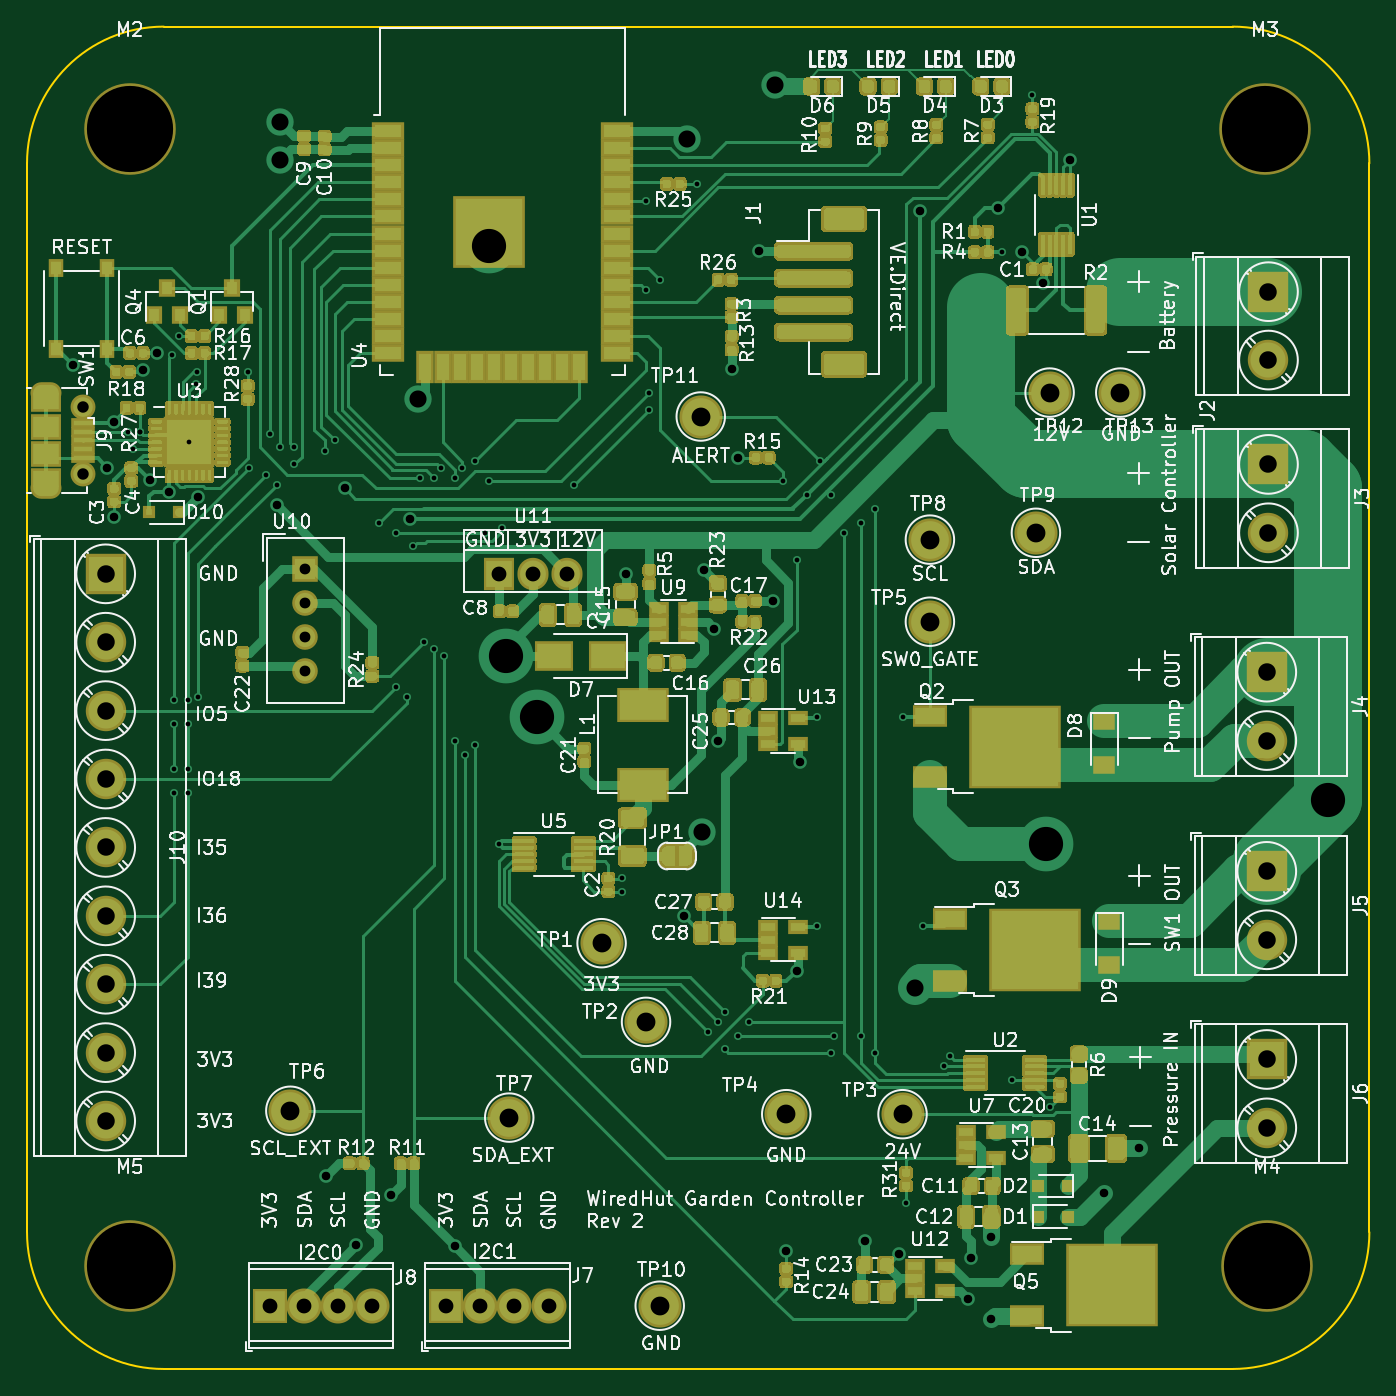
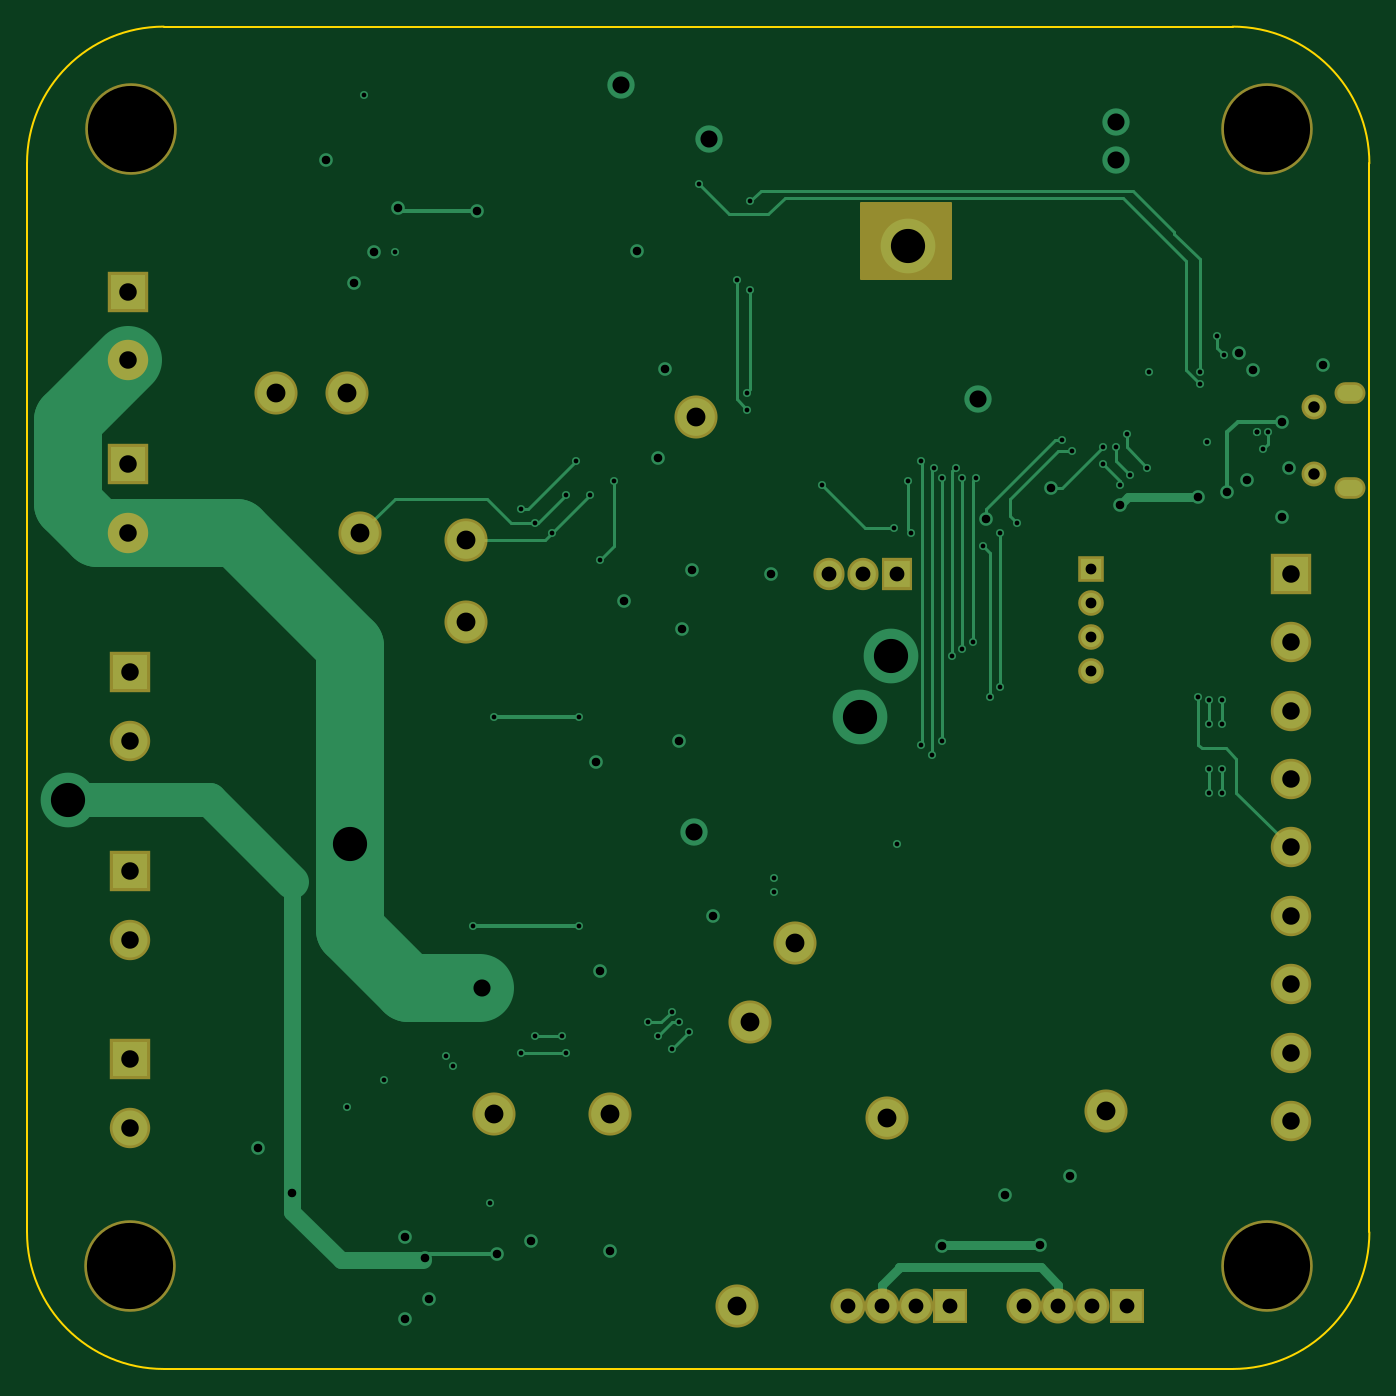
Circuit board: 10 layer files. Board 99.7 x 99.7 mm.
- bottom_copper: garden-B_Cu.gbl (13291 bytes)
- bottom_mask: garden-B_Mask.gbs (2592 bytes)
- bottom_silk: garden-B_SilkS.gbo (536 bytes)
- outline: garden-Edge_Cuts.gm1 (1077 bytes)
- top_copper: garden-F_Cu.gtl (122630 bytes)
- top_mask: garden-F_Mask.gts (71031 bytes)
- paste: garden-F_Paste.gtp (67287 bytes)
- top_silk: garden-F_SilkS.gto (163458 bytes)
- drill: garden-NPTH.drl (380 bytes)
- drill: garden-PTH.drl (2893 bytes)

=== bottom_copper: garden-B_Cu.gbl (13291 bytes, source omitted) ===
=== bottom_mask: garden-B_Mask.gbs ===
G04 #@! TF.GenerationSoftware,KiCad,Pcbnew,5.1.6-c6e7f7d~87~ubuntu18.04.1*
G04 #@! TF.CreationDate,2020-08-03T14:56:27+01:00*
G04 #@! TF.ProjectId,garden,67617264-656e-42e6-9b69-6361645f7063,rev?*
G04 #@! TF.SameCoordinates,Original*
G04 #@! TF.FileFunction,Soldermask,Bot*
G04 #@! TF.FilePolarity,Negative*
%FSLAX46Y46*%
G04 Gerber Fmt 4.6, Leading zero omitted, Abs format (unit mm)*
G04 Created by KiCad (PCBNEW 5.1.6-c6e7f7d~87~ubuntu18.04.1) date 2020-08-03 14:56:27*
%MOMM*%
%LPD*%
G01*
G04 APERTURE LIST*
%ADD10C,3.200000*%
%ADD11C,3.000000*%
%ADD12R,3.000000X3.000000*%
%ADD13O,2.305000X2.400000*%
%ADD14R,2.305000X2.400000*%
%ADD15C,1.900000*%
%ADD16R,1.900000X1.900000*%
%ADD17O,2.300000X1.600000*%
%ADD18C,1.850000*%
%ADD19C,2.600000*%
%ADD20R,2.600000X2.600000*%
%ADD21C,6.800000*%
%ADD22C,0.254000*%
G04 APERTURE END LIST*
D10*
X137076000Y-76708000D03*
X131826000Y-76708000D03*
X105918000Y-78486000D03*
X102870000Y-144526000D03*
X130810000Y-87122000D03*
X122936000Y-87630000D03*
X91694000Y-130556000D03*
X75438000Y-130048000D03*
X122936000Y-93726000D03*
X112268000Y-130302000D03*
X120904000Y-130302000D03*
X101854000Y-123444000D03*
X98552000Y-117602000D03*
D11*
X61722000Y-130810000D03*
X61722000Y-125730000D03*
X61722000Y-120650000D03*
X61722000Y-115570000D03*
X61722000Y-110490000D03*
X61722000Y-105410000D03*
X61722000Y-100330000D03*
X61722000Y-95250000D03*
D12*
X61722000Y-90170000D03*
D13*
X96012000Y-90170000D03*
X93472000Y-90170000D03*
D14*
X90932000Y-90170000D03*
D15*
X76559000Y-97415000D03*
X76559000Y-94875000D03*
X76559000Y-92335000D03*
D16*
X76559000Y-89795000D03*
D17*
X57309500Y-83764000D03*
X57309500Y-76764000D03*
D18*
X60009500Y-82764000D03*
X60009500Y-77764000D03*
D11*
X148082000Y-87122000D03*
D12*
X148082000Y-82042000D03*
D19*
X94615000Y-144526000D03*
X92075000Y-144526000D03*
X89535000Y-144526000D03*
D20*
X86995000Y-144526000D03*
D19*
X81534000Y-144526000D03*
X78994000Y-144526000D03*
X76454000Y-144526000D03*
D20*
X73914000Y-144526000D03*
D11*
X147955000Y-131318000D03*
D12*
X147955000Y-126238000D03*
D11*
X147955000Y-117348000D03*
D12*
X147955000Y-112268000D03*
D11*
X147955000Y-102552500D03*
D12*
X147955000Y-97472500D03*
D11*
X148082000Y-74295000D03*
D12*
X148082000Y-69215000D03*
D21*
X63500000Y-141605000D03*
X147955000Y-141605000D03*
X147828000Y-57150000D03*
X63500000Y-57150000D03*
D22*
G36*
X93599000Y-68199000D02*
G01*
X86995000Y-68199000D01*
X86995000Y-62611000D01*
X93599000Y-62611000D01*
X93599000Y-68199000D01*
G37*
X93599000Y-68199000D02*
X86995000Y-68199000D01*
X86995000Y-62611000D01*
X93599000Y-62611000D01*
X93599000Y-68199000D01*
M02*

=== bottom_silk: garden-B_SilkS.gbo ===
G04 #@! TF.GenerationSoftware,KiCad,Pcbnew,5.1.6-c6e7f7d~87~ubuntu18.04.1*
G04 #@! TF.CreationDate,2020-08-03T14:56:27+01:00*
G04 #@! TF.ProjectId,garden,67617264-656e-42e6-9b69-6361645f7063,rev?*
G04 #@! TF.SameCoordinates,Original*
G04 #@! TF.FileFunction,Legend,Bot*
G04 #@! TF.FilePolarity,Positive*
%FSLAX46Y46*%
G04 Gerber Fmt 4.6, Leading zero omitted, Abs format (unit mm)*
G04 Created by KiCad (PCBNEW 5.1.6-c6e7f7d~87~ubuntu18.04.1) date 2020-08-03 14:56:27*
%MOMM*%
%LPD*%
G01*
G04 APERTURE LIST*
G04 APERTURE END LIST*
M02*

=== outline: garden-Edge_Cuts.gm1 ===
G04 #@! TF.GenerationSoftware,KiCad,Pcbnew,5.1.6-c6e7f7d~87~ubuntu18.04.1*
G04 #@! TF.CreationDate,2020-08-03T14:56:27+01:00*
G04 #@! TF.ProjectId,garden,67617264-656e-42e6-9b69-6361645f7063,rev?*
G04 #@! TF.SameCoordinates,Original*
G04 #@! TF.FileFunction,Profile,NP*
%FSLAX46Y46*%
G04 Gerber Fmt 4.6, Leading zero omitted, Abs format (unit mm)*
G04 Created by KiCad (PCBNEW 5.1.6-c6e7f7d~87~ubuntu18.04.1) date 2020-08-03 14:56:27*
%MOMM*%
%LPD*%
G01*
G04 APERTURE LIST*
G04 #@! TA.AperFunction,Profile*
%ADD10C,0.150000*%
G04 #@! TD*
G04 APERTURE END LIST*
D10*
X55880000Y-139065000D02*
X55880000Y-59690000D01*
X145415000Y-149225000D02*
X66040000Y-149225000D01*
X155575000Y-59690000D02*
X155575000Y-139065000D01*
X66040000Y-49530000D02*
X145415000Y-49530000D01*
X155575000Y-139065000D02*
G75*
G02*
X145415000Y-149225000I-10160000J0D01*
G01*
X66040000Y-149225000D02*
G75*
G02*
X55880000Y-139065000I0J10160000D01*
G01*
X55880000Y-59690000D02*
G75*
G02*
X66040000Y-49530000I10160000J0D01*
G01*
X145415000Y-49530000D02*
G75*
G02*
X155575000Y-59690000I0J-10160000D01*
G01*
M02*

=== top_copper: garden-F_Cu.gtl (122630 bytes, source omitted) ===
=== top_mask: garden-F_Mask.gts (71031 bytes, source omitted) ===
=== paste: garden-F_Paste.gtp (67287 bytes, source omitted) ===
=== top_silk: garden-F_SilkS.gto (163458 bytes, source omitted) ===
=== drill: garden-NPTH.drl ===
M48
; DRILL file {KiCad 5.1.6-c6e7f7d~87~ubuntu18.04.1} date Mon Aug  3 14:55:23 2020
; FORMAT={-:-/ absolute / inch / decimal}
; #@! TF.CreationDate,2020-08-03T14:55:23+01:00
; #@! TF.GenerationSoftware,Kicad,Pcbnew,5.1.6-c6e7f7d~87~ubuntu18.04.1
; #@! TF.FileFunction,NonPlated,1,4,NPTH
FMAT,2
INCH
T1C0.2520
%
G90
G05
T1
X2.5Y-2.25
X5.825Y-5.575
X2.5Y-5.575
X5.82Y-2.25
T0
M30

=== drill: garden-PTH.drl ===
M48
; DRILL file {KiCad 5.1.6-c6e7f7d~87~ubuntu18.04.1} date Mon Aug  3 14:55:23 2020
; FORMAT={-:-/ absolute / inch / decimal}
; #@! TF.CreationDate,2020-08-03T14:55:23+01:00
; #@! TF.GenerationSoftware,Kicad,Pcbnew,5.1.6-c6e7f7d~87~ubuntu18.04.1
; #@! TF.FileFunction,Plated,1,4,PTH
FMAT,2
INCH
T1C0.0138
T2C0.0236
T3C0.0250
T4C0.0315
T5C0.0335
T6C0.0433
T7C0.0500
T8C0.0512
T9C0.0551
T10C0.1000
%
G90
G05
T1
X2.495Y-3.135
X2.51Y-3.185
X2.53Y-3.135
X2.53Y-3.135
X2.625Y-2.91
X2.63Y-3.92
X2.63Y-3.99
X2.63Y-4.12
X2.63Y-4.19
X2.645Y-2.855
X2.67Y-3.92
X2.67Y-3.99
X2.67Y-4.12
X2.67Y-4.19
X2.675Y-3.165
X2.695Y-2.995
X2.6963Y-2.96
X2.7Y-3.91
X2.845Y-2.96
X2.85Y-3.24
X2.9Y-3.26
X2.91Y-3.14
X2.93Y-3.29
X2.94Y-3.18
X2.98Y-3.18
X2.98Y-3.23
X3.07Y-3.19
X3.1Y-3.16
X3.23Y-3.4
X3.28Y-3.43
X3.28Y-3.88
X3.31Y-3.91
X3.33Y-3.47
X3.35Y-3.27
X3.36Y-3.75
X3.39Y-3.27
X3.39Y-3.77
X3.41Y-3.24
X3.42Y-3.79
X3.45Y-3.27
X3.45Y-4.04
X3.4718Y-3.2394
X3.48Y-4.08
X3.51Y-3.22
X3.51Y-4.05
X3.54Y-3.43
X3.55Y-3.28
X3.58Y-4.34
X3.59Y-3.415
X3.8Y-3.29
X3.94Y-4.44
X3.94Y-4.48
X4.01Y-2.46
X4.01Y-2.72
X4.02Y-3.02
X4.02Y-3.07
X4.05Y-2.69
X4.16Y-2.41
X4.19Y-4.89
X4.22Y-4.86
X4.24Y-4.83
X4.24Y-4.94
X4.28Y-4.9
X4.31Y-4.86
X4.41Y-3.28
X4.45Y-3.51
X4.48Y-3.32
X4.51Y-3.97
X4.51Y-4.58
X4.52Y-3.22
X4.55Y-3.32
X4.55Y-4.95
X4.56Y-4.9
X4.59Y-3.43
X4.64Y-3.4
X4.64Y-4.9
X4.68Y-3.36
X4.68Y-4.95
X4.76Y-3.97
X4.77Y-5.39
X4.82Y-4.58
X4.88Y-4.99
X4.9Y-4.96
X5.05Y-2.61
X5.08Y-5.03
X5.14Y-2.15
X5.19Y-5.11
T3
X2.335Y-2.94
X2.435Y-3.24
X2.455Y-3.105
X2.455Y-3.385
X2.54Y-2.955
X2.5588Y-3.2764
X2.58Y-2.905
X2.615Y-3.31
X2.7Y-3.325
X2.93Y-3.35
X3.075Y-5.31
X3.13Y-3.3
X3.1625Y-5.5125
X3.265Y-5.365
X3.32Y-3.39
X3.45Y-5.515
X3.95Y-3.55
X4.12Y-4.55
X4.18Y-3.54
X4.21Y-3.71
X4.22Y-4.04
X4.26Y-2.95
X4.28Y-3.21
X4.34Y-2.605
X4.38Y-3.63
X4.42Y-5.53
X4.45Y-4.71
X4.46Y-4.1
X4.65Y-5.5
X4.75Y-5.54
X4.81Y-2.49
X4.95Y-5.67
X4.96Y-5.55
X5.02Y-5.49
X5.02Y-5.73
X5.04Y-2.48
X5.11Y-2.61
X5.17Y-2.7
X5.25Y-2.34
X5.35Y-5.36
X5.45Y-5.23
T4
X3.0141Y-3.5352
X3.0141Y-3.6352
X3.0141Y-3.7352
X3.0141Y-3.8352
T5
X2.3626Y-3.0616
X2.3626Y-3.2584
T6
X3.58Y-3.55
X3.68Y-3.55
X3.78Y-3.55
X2.91Y-5.69
X3.01Y-5.69
X3.11Y-5.69
X3.21Y-5.69
X3.425Y-5.69
X3.525Y-5.69
X3.625Y-5.69
X3.725Y-5.69
T7
X2.94Y-2.23
X2.94Y-2.34
X3.3431Y-3.0399
X4.13Y-2.28
X4.175Y-4.305
X4.3872Y-2.12
X4.795Y-4.76
T8
X5.825Y-4.97
X5.825Y-5.17
X5.83Y-3.23
X5.83Y-3.43
X5.825Y-3.8375
X5.825Y-4.0375
X5.825Y-4.42
X5.825Y-4.62
X5.83Y-2.725
X5.83Y-2.925
X2.43Y-3.55
X2.43Y-3.75
X2.43Y-3.95
X2.43Y-4.15
X2.43Y-4.35
X2.43Y-4.55
X2.43Y-4.75
X2.43Y-4.95
X2.43Y-5.15
T9
X4.76Y-5.13
X5.3967Y-3.02
X4.42Y-5.13
X4.84Y-3.69
X2.97Y-5.12
X5.19Y-3.02
X4.17Y-3.09
X4.01Y-4.86
X3.88Y-4.63
X5.15Y-3.43
X4.05Y-5.69
X4.84Y-3.45
X3.61Y-5.14
T10
X3.55Y-2.59
X3.6Y-3.79
X3.69Y-3.97
X5.18Y-4.34
X6.005Y-4.21
T2
G00X2.2425Y-3.0222
M15
G01X2.2701Y-3.0222
M16
G05
G00X2.2701Y-3.2978
M15
G01X2.2425Y-3.2978
M16
G05
T0
M30

